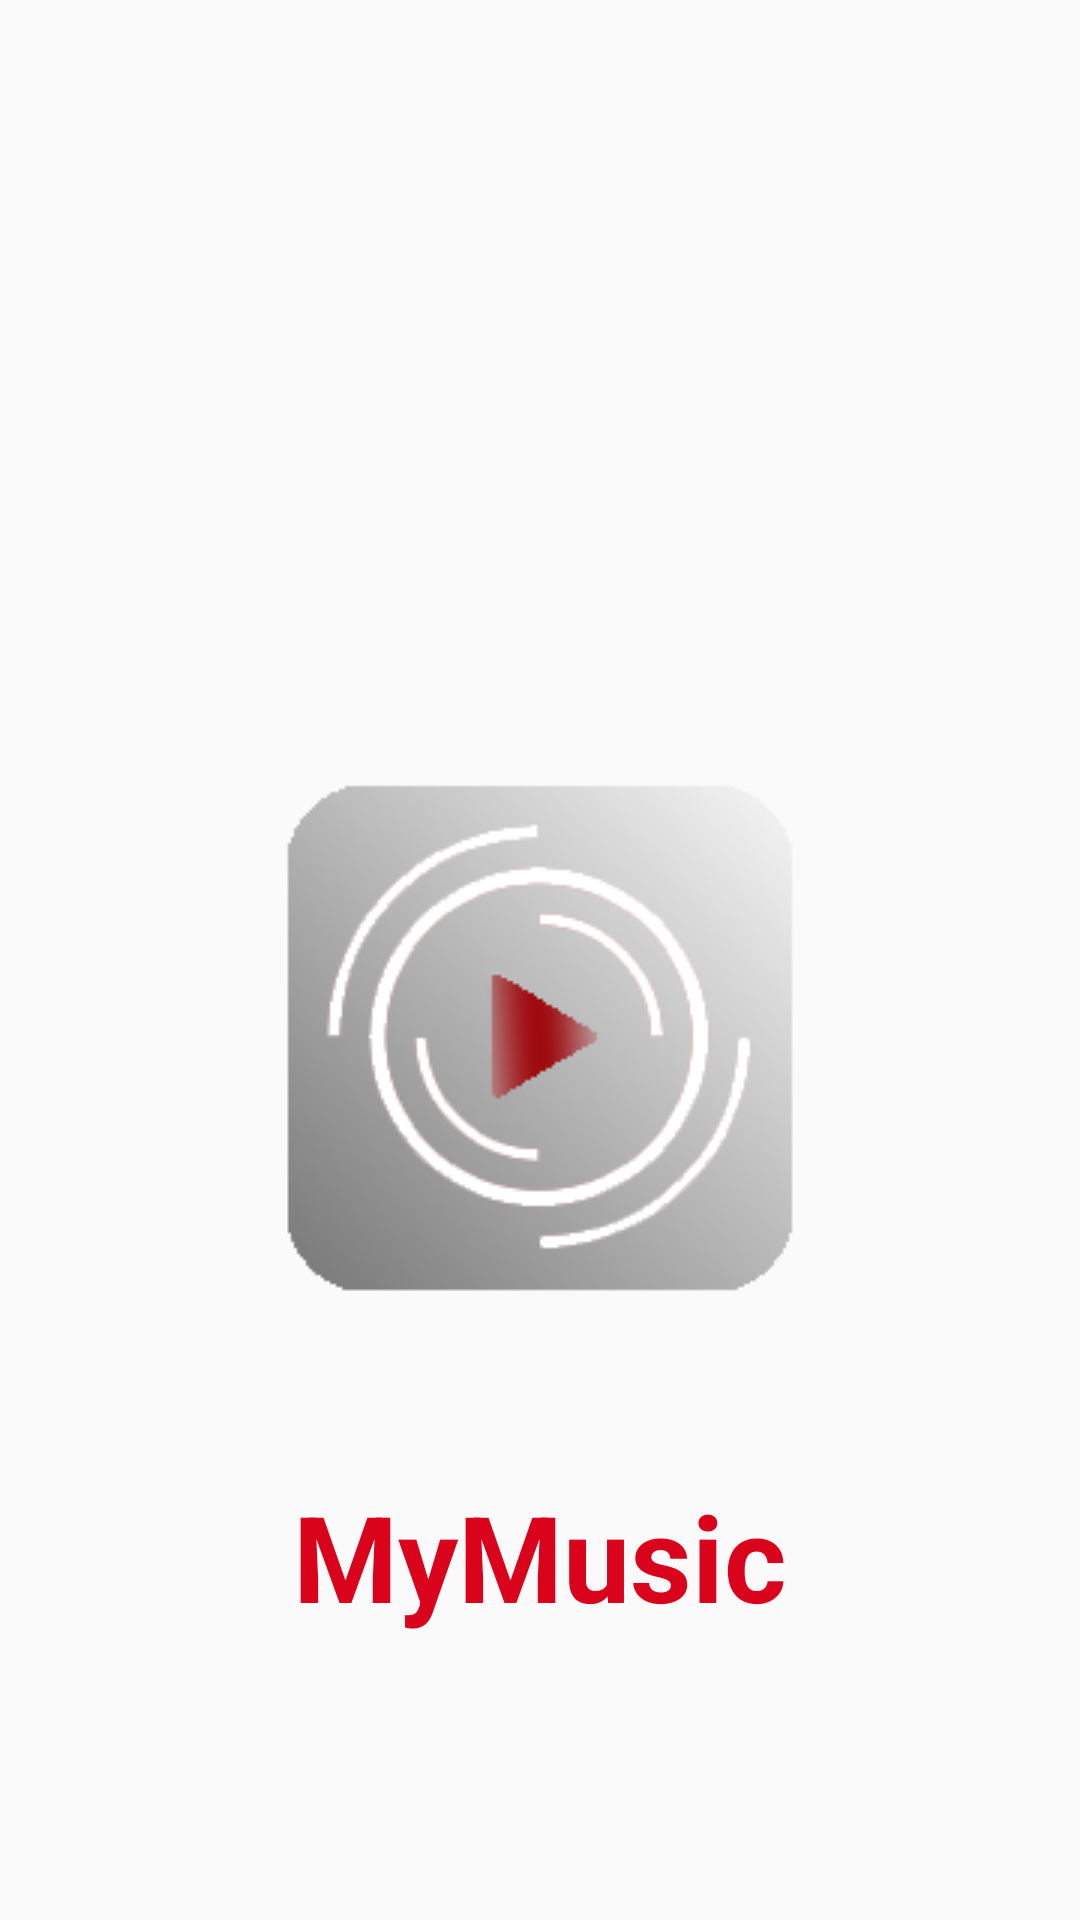

Android layout source for this screen:
<!-- AndroidManifest.xml: application theme AppTheme -->
<!-- res/layout/activity_main.xml -->
<?xml version="1.0" encoding="utf-8"?>
<LinearLayout xmlns:android="http://schemas.android.com/apk/res/android"
    xmlns:app="http://schemas.android.com/apk/res-auto"
    xmlns:tools="http://schemas.android.com/tools"
    android:layout_width="match_parent"
    android:layout_height="match_parent"
    android:background="@drawable/ic_background"
    android:orientation="vertical">

    <ImageView
        android:id="@+id/musicIw"
        android:layout_width="wrap_content"
        android:layout_height="wrap_content"
        android:layout_gravity="center"
        android:layout_marginTop="250dp"
        android:src="@drawable/icon" />

    <TextView
        android:id="@+id/logo"
        android:layout_width="wrap_content"
        android:layout_height="wrap_content"
        android:layout_gravity="center"
        android:layout_marginTop="50dp"
        android:text="MyMusic"
        android:textColor="#DA031C"
        android:textSize="40sp"
        android:textStyle="bold" />
</LinearLayout>
<!-- resources referenced by this layout -->
<resources>
  <!-- drawable icon: png bitmap (drawable, 31541 bytes) -->
  <style name="AppTheme" parent="Theme.AppCompat.Light.DarkActionBar">
          
          <item name="colorPrimary">#AA041D</item>
          <item name="colorPrimaryDark">@color/colorPrimaryDark</item>
          <item name="colorAccent">@color/colorAccent</item>
      </style>
  <color name="colorPrimaryDark">#3700B3</color>
  <color name="colorAccent">#03DAC5</color>
</resources>
